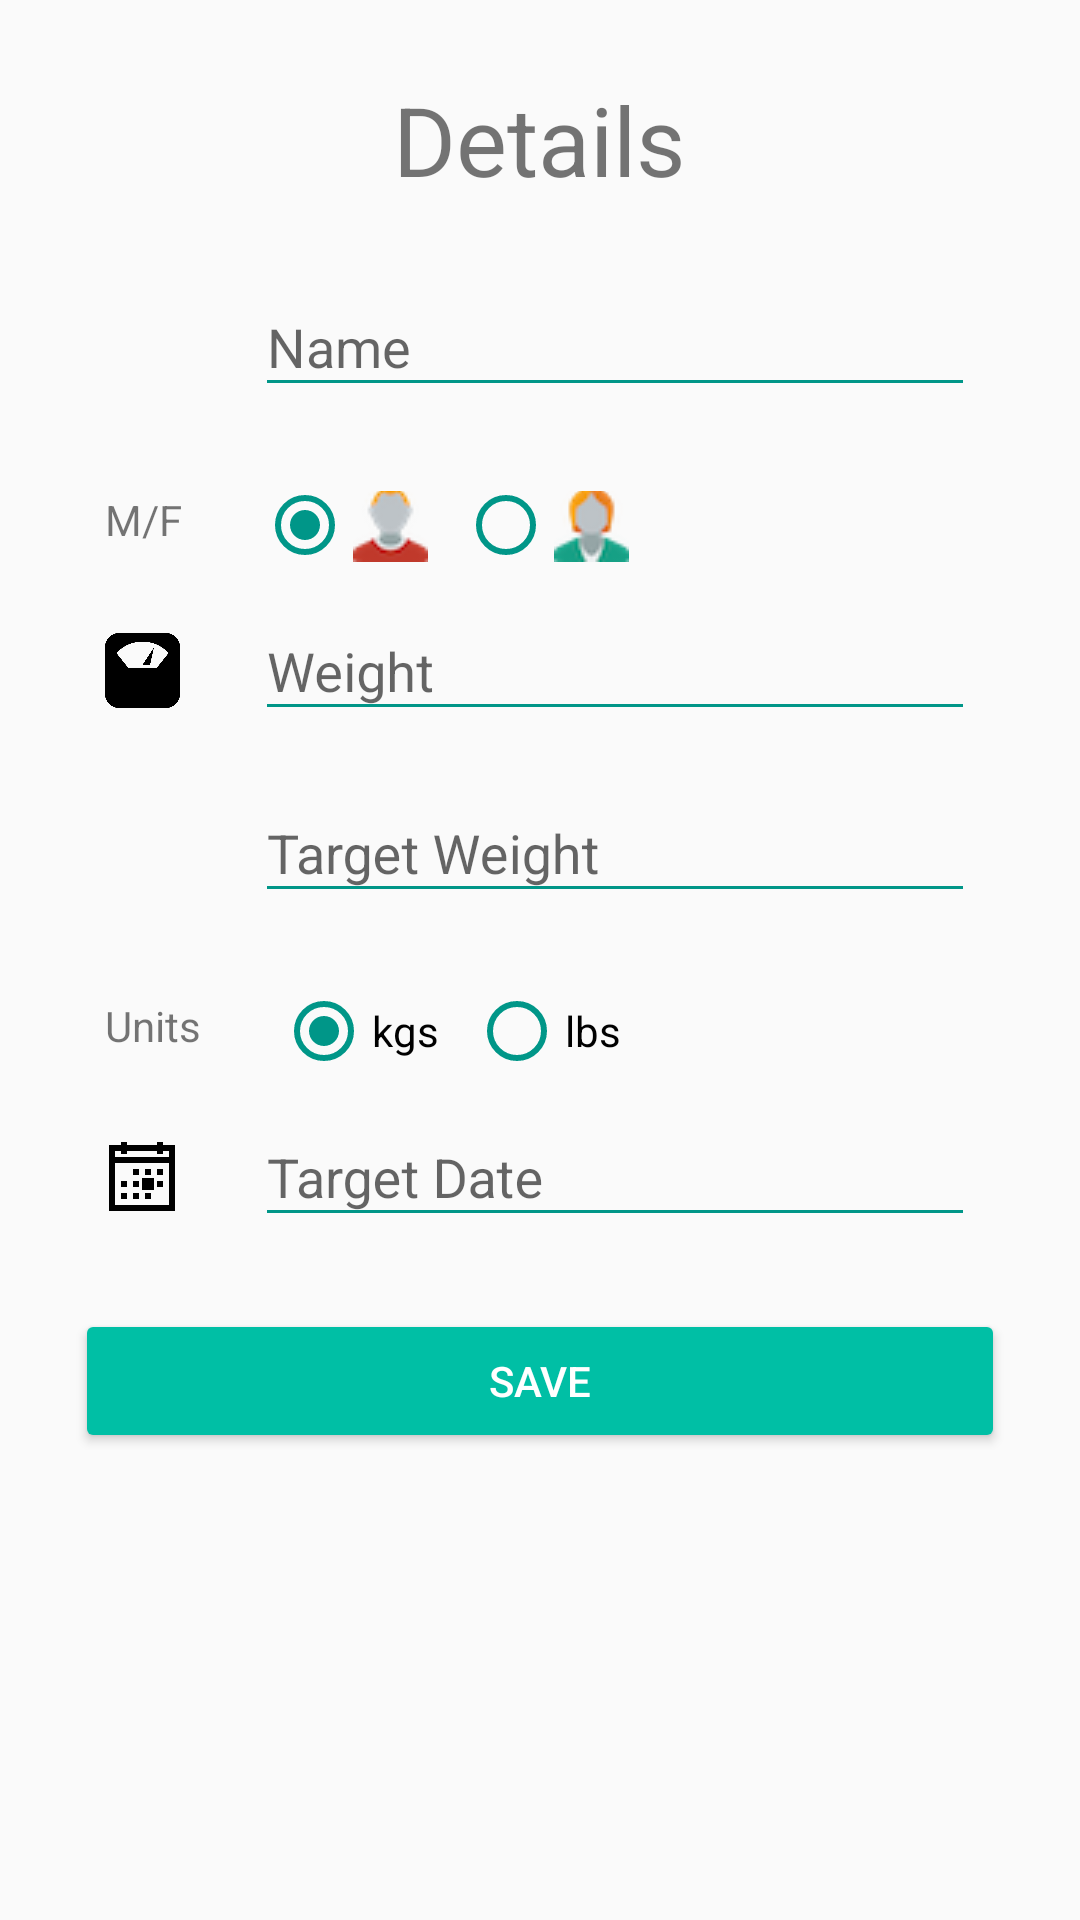

Produce the Android XML layout that renders to this screen, including the resource entries it uses.
<!-- AndroidManifest.xml: application theme AppTheme.Green -->
<!-- res/layout/activity_details.xml -->
<?xml version="1.0" encoding="utf-8"?>
<ScrollView xmlns:android="http://schemas.android.com/apk/res/android"
    xmlns:app="http://schemas.android.com/apk/res-auto"
    xmlns:tools="http://schemas.android.com/tools"
    android:layout_width="match_parent"
    android:layout_height="match_parent"
    tools:context="chuckree.weightsup.MainActivity">

    <android.support.v7.widget.LinearLayoutCompat
        android:layout_width="match_parent"
        android:layout_height="wrap_content"
        android:orientation="vertical"
        android:padding="25dp">

        <TextView
            android:layout_width="wrap_content"
            android:layout_height="wrap_content"
            android:layout_gravity="center"
            android:layout_marginBottom="25dp"
            android:text="@string/details"
            android:textSize="@dimen/heading_size" />

        <android.support.v7.widget.LinearLayoutCompat
            android:layout_width="match_parent"
            android:layout_height="wrap_content"
            android:layout_margin="10dp"
            android:orientation="horizontal">

            <ImageView
                android:layout_width="25dp"
                android:layout_height="25dp"
                android:contentDescription="@string/name"
                android:src="@drawable/user" />

            <android.support.design.widget.TextInputLayout style="@style/text_input_layout_style">

                <EditText
                    android:id="@+id/name_edit_text"
                    android:layout_width="match_parent"
                    android:layout_height="wrap_content"
                    android:hint="@string/name"
                    android:inputType="text" />
            </android.support.design.widget.TextInputLayout>

        </android.support.v7.widget.LinearLayoutCompat>


        <android.support.v7.widget.LinearLayoutCompat
            android:layout_width="match_parent"
            android:layout_height="wrap_content"
            android:layout_margin="10dp"
            android:orientation="horizontal">

            <TextView
                android:layout_width="wrap_content"
                android:layout_height="wrap_content"
                android:text="@string/gender" />

            <RadioGroup
                android:id="@+id/gender_radio_group"
                android:layout_width="wrap_content"
                android:layout_height="wrap_content"
                android:layout_marginStart="25dp"
                android:orientation="horizontal">

                <RadioButton
                    android:id="@+id/male_option"
                    android:layout_width="wrap_content"
                    android:layout_height="wrap_content"
                    android:layout_marginTop="-5dp"
                    android:checked="true"
                    android:drawableEnd="@drawable/male" />

                <RadioButton
                    android:id="@+id/female_option"
                    android:layout_width="wrap_content"
                    android:layout_height="wrap_content"
                    android:layout_marginTop="-5dp"
                    android:layout_marginLeft="10dp"
                    android:checked="false"
                    android:drawableEnd="@drawable/female" />

            </RadioGroup>

        </android.support.v7.widget.LinearLayoutCompat>


        <android.support.v7.widget.LinearLayoutCompat
            android:layout_width="match_parent"
            android:layout_height="wrap_content"
            android:layout_margin="10dp"
            android:orientation="horizontal">

            <ImageView
                android:layout_width="25dp"
                android:layout_height="25dp"
                android:contentDescription="@string/weight"
                android:src="@drawable/weight_scale" />

            <android.support.design.widget.TextInputLayout style="@style/text_input_layout_style">

                <EditText
                    android:id="@+id/weight_edit_text"
                    android:layout_width="match_parent"
                    android:layout_height="wrap_content"
                    android:hint="@string/weight"
                    android:inputType="numberDecimal" />
            </android.support.design.widget.TextInputLayout>

        </android.support.v7.widget.LinearLayoutCompat>

        <android.support.v7.widget.LinearLayoutCompat
            android:layout_width="match_parent"
            android:layout_height="wrap_content"
            android:layout_margin="10dp"
            android:orientation="horizontal">

            <ImageView
                android:layout_width="25dp"
                android:layout_height="25dp"
                android:contentDescription="@string/target_weight"
                android:src="@drawable/target" />

            <android.support.design.widget.TextInputLayout
                style="@style/text_input_layout_style">

                <EditText
                    android:id="@+id/target_weight_edit_text"
                    android:layout_width="match_parent"
                    android:layout_height="wrap_content"
                    android:hint="@string/target_weight"
                    android:inputType="numberDecimal" />
            </android.support.design.widget.TextInputLayout>

        </android.support.v7.widget.LinearLayoutCompat>

    <android.support.v7.widget.LinearLayoutCompat
        android:layout_width="match_parent"
        android:layout_height="wrap_content"
        android:layout_margin="10dp"
        android:orientation="horizontal">

        <TextView
            android:layout_width="wrap_content"
            android:layout_height="wrap_content"
            android:text="@string/units" />

        <RadioGroup
            android:id="@+id/units_radio_group"
            android:layout_width="wrap_content"
            android:layout_height="wrap_content"
            android:layout_marginStart="25dp"
            android:orientation="horizontal">

            <RadioButton
                android:id="@+id/kgs_option"
                android:layout_width="wrap_content"
                android:layout_height="wrap_content"
                android:layout_marginTop="-5dp"
                android:text="kgs"
                android:checked="true" />

            <RadioButton
                android:id="@+id/lbs_option"
                android:layout_width="wrap_content"
                android:layout_height="wrap_content"
                android:layout_marginTop="-5dp"
                android:layout_marginStart="10dp"
                android:checked="false"
                android:text="lbs" />

        </RadioGroup>
        </android.support.v7.widget.LinearLayoutCompat>

        <android.support.v7.widget.LinearLayoutCompat
            android:layout_width="match_parent"
            android:layout_height="wrap_content"
            android:layout_margin="10dp"
            android:orientation="horizontal">

            <ImageView
                android:layout_width="25dp"
                android:layout_height="25dp"
                android:contentDescription="@string/target_date"
                android:src="@drawable/target_date" />

            <android.support.design.widget.TextInputLayout style="@style/text_input_layout_style">

                <EditText
                    android:id="@+id/target_date_edit_text"
                    android:layout_width="match_parent"
                    android:layout_height="wrap_content"
                    android:hint="@string/target_date"
                    android:inputType="date" />
            </android.support.design.widget.TextInputLayout>

        </android.support.v7.widget.LinearLayoutCompat>

        <android.support.v7.widget.AppCompatButton
            android:id="@+id/save_button"
            style="@style/button_style"
            android:layout_weight="1"
            android:text="@string/save" />

    </android.support.v7.widget.LinearLayoutCompat>

</ScrollView>
<!-- resources referenced by this layout -->
<resources>
  <dimen name="heading_size">32sp</dimen>
  <!-- drawable female: png bitmap (drawable, 2054 bytes) -->
  <!-- drawable male: png bitmap (drawable, 1972 bytes) -->
  <!-- drawable target_date: png bitmap (drawable, 32421 bytes) -->
  <!-- drawable weight_scale: png bitmap (drawable, 5562 bytes) -->
  <string name="details">Details</string>
  <string name="gender">M/F</string>
  <string name="name">Name</string>
  <string name="save">save</string>
  <string name="target_date">Target Date</string>
  <string name="target_weight">Target Weight</string>
  <string name="units">Units</string>
  <string name="weight">Weight</string>
  <style name="button_style" parent="@style/Widget.AppCompat.Button.Colored">
          <item name="android:layout_width">fill_parent</item>
          <item name="android:layout_height">wrap_content</item>
          <item name="android:layout_marginTop">6dp</item>
          <item name="android:layout_marginBottom">6dp</item>
          <item name="android:padding">12dp</item>
      </style>
  <style name="text_input_layout_style">
          <item name="android:layout_width">match_parent</item>
          <item name="android:layout_height">wrap_content</item>
          <item name="android:layout_marginStart">25dp</item>
          <item name="android:layout_marginBottom">8dp</item>
          <item name="android:layout_marginTop">-20dp</item>
      </style>
  <style name="AppTheme.Green" parent="Theme.AppCompat.Light.DarkActionBar">
          
          
  
          
          <item name="colorPrimary">@color/material_green_500</item>
          <item name="colorPrimaryDark">@color/material_green_700</item>
          <item name="colorAccent">@color/material_green_a700</item>
  
          
          
          <item name="colorButtonNormal">@color/material_green_500</item>
          <item name="colorControlNormal">@color/material_green_500</item>
          <item name="colorControlActivated">@color/material_green_500</item>
          <item name="colorControlHighlight">@color/selector_green_pressed</item>
  
          
          <item name="dialogTheme">@style/AppTheme.Dialog.Green</item>
          <item name="alertDialogTheme">@style/AppTheme.Dialog.Alert.Green</item>
      </style>
  <color name="material_green_500">#009688</color>
  <color name="material_green_700">#00796B</color>
  <color name="material_green_a700">#00BFA5</color>
  <color name="selector_green_pressed">#4400C853</color>
  <style name="AppTheme.Dialog.Green" parent="Theme.AppCompat.Light.Dialog">
          <item name="colorPrimary">@color/material_green_500</item>
          <item name="colorPrimaryDark">@color/material_green_700</item>
          <item name="colorAccent">@color/material_green_a700</item>
      </style>
  <style name="AppTheme.Dialog.Alert.Green" parent="Theme.AppCompat.Light.Dialog.Alert">
          <item name="colorPrimary">@color/material_green_500</item>
          <item name="colorPrimaryDark">@color/material_green_700</item>
          <item name="colorAccent">@color/material_green_a700</item>
      </style>
</resources>
